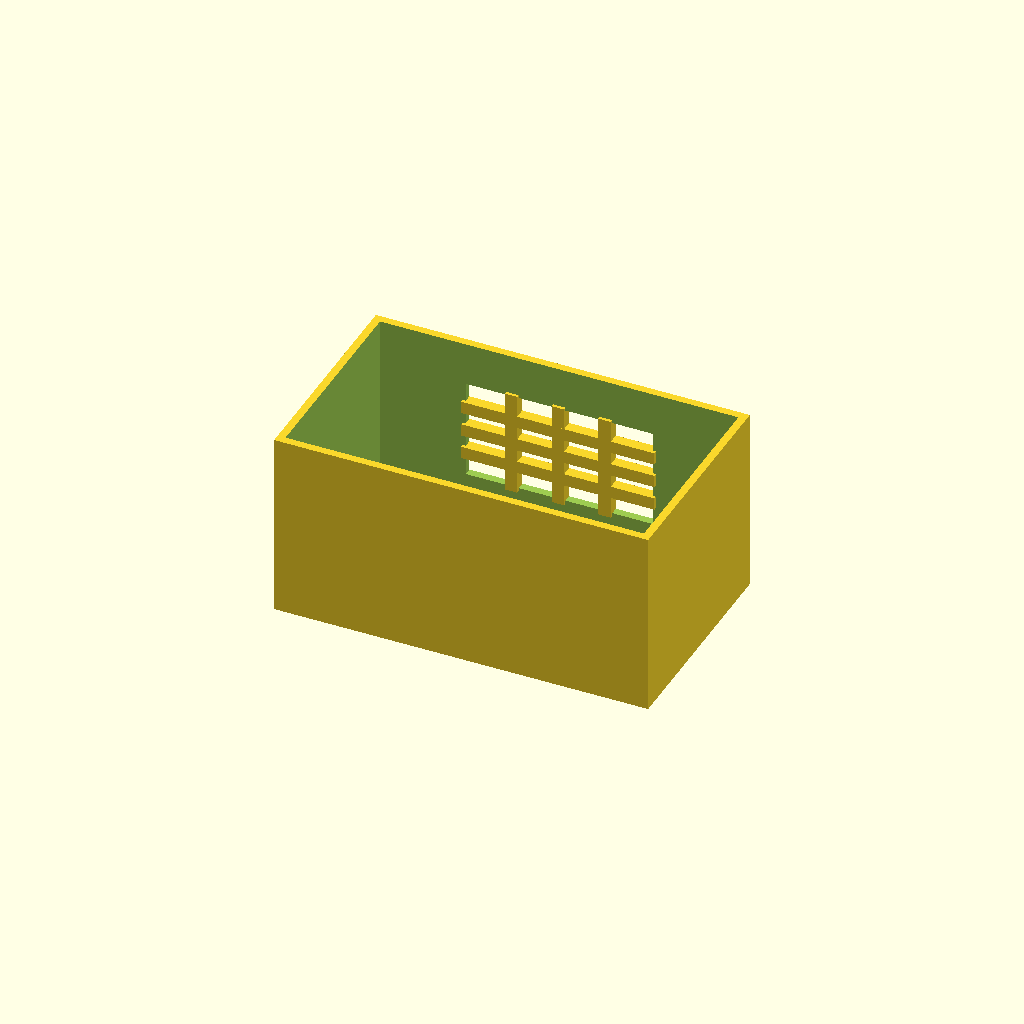
Cell 1 — every parameter at its default value.
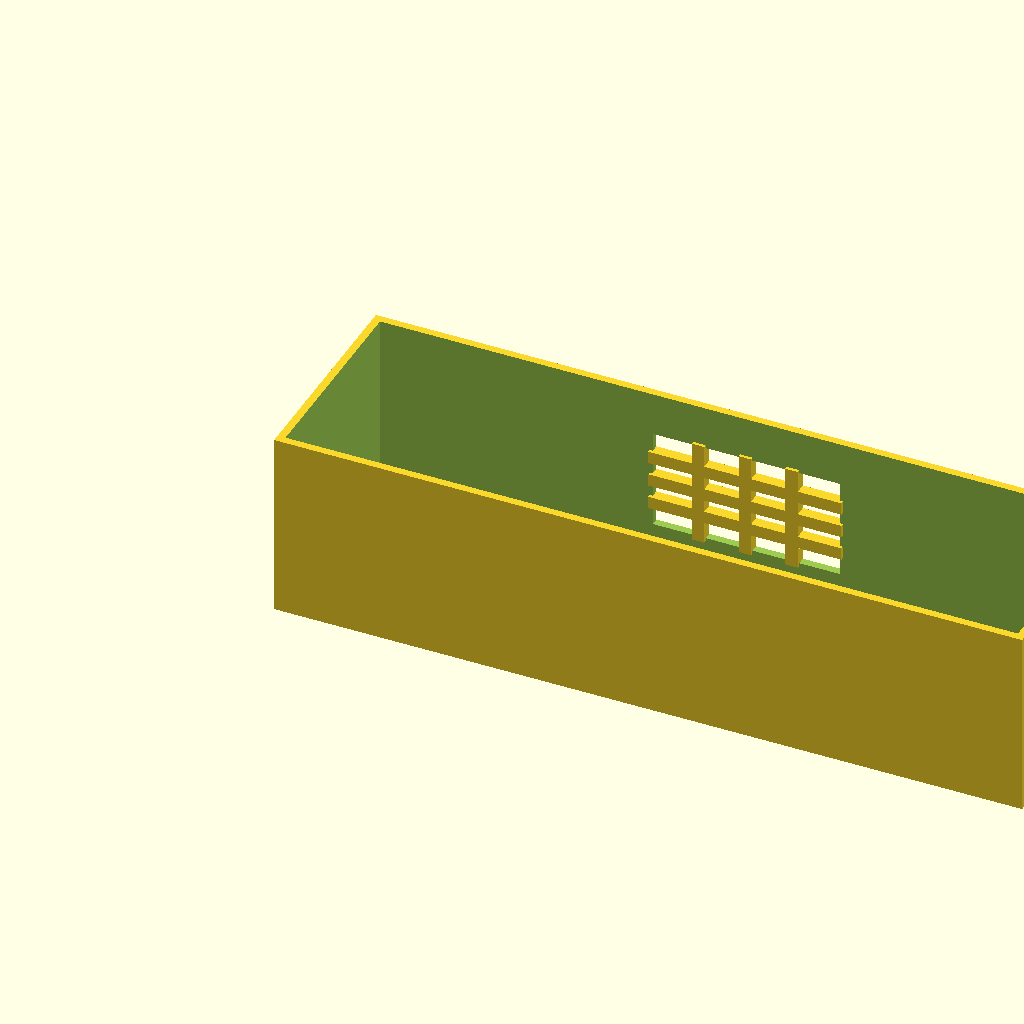
Cell 2 — box_l set to 240, the other parameters unchanged.
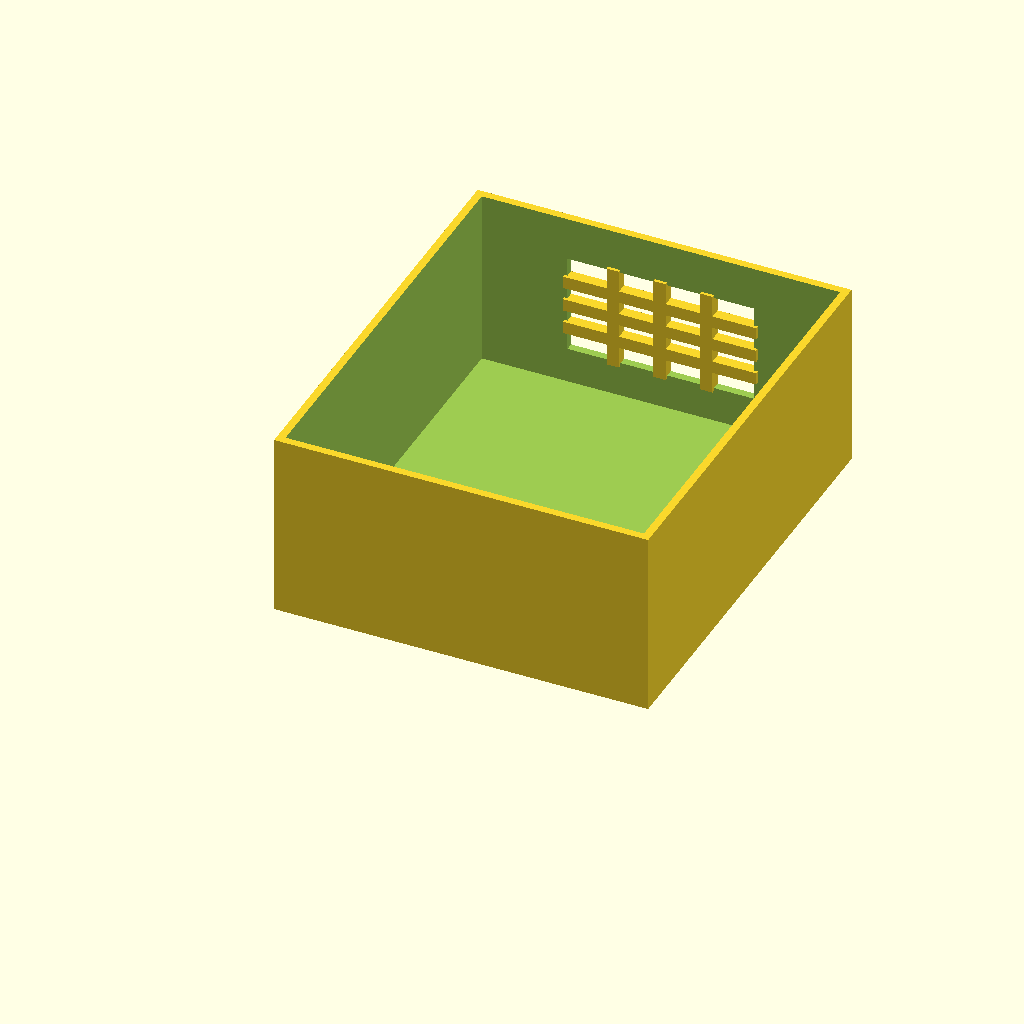
Cell 3: the same model with box_w = 140.
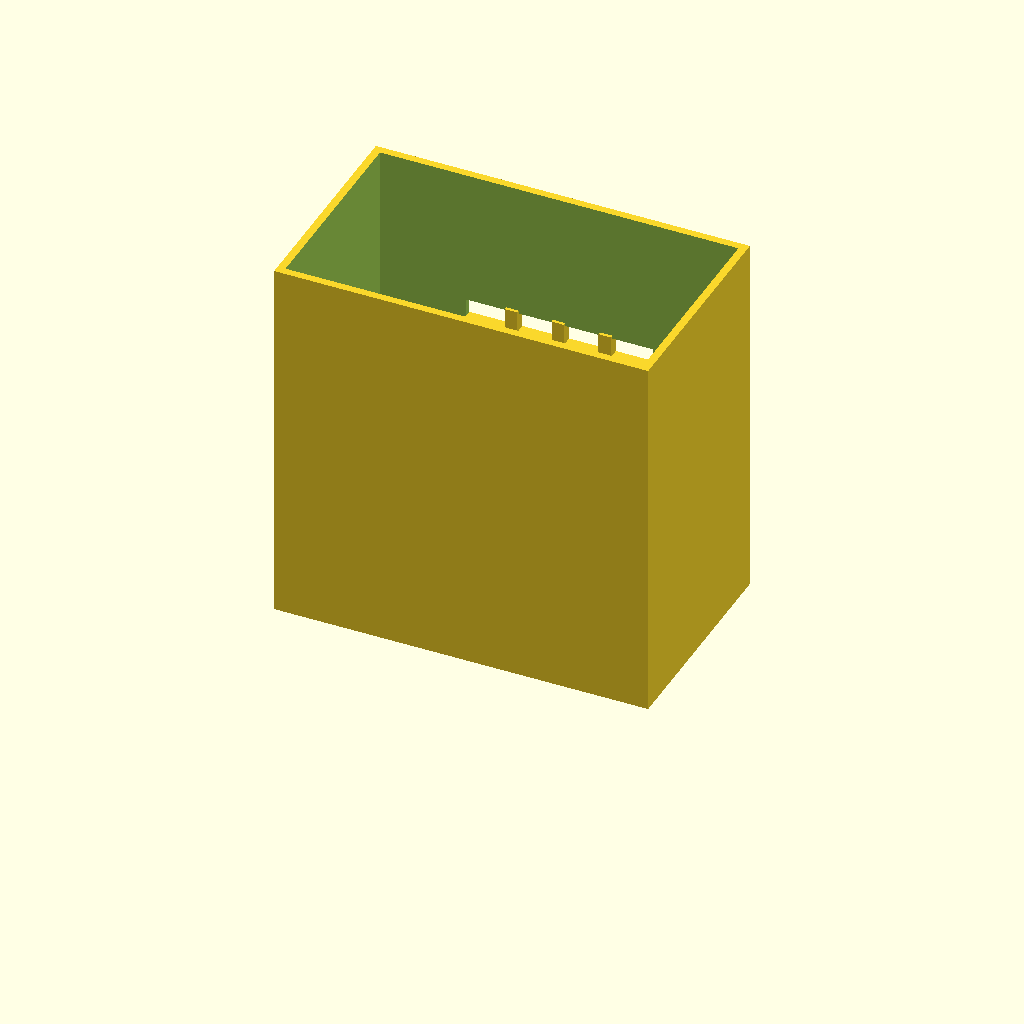
Cell 4: the same model with box_h = 120.
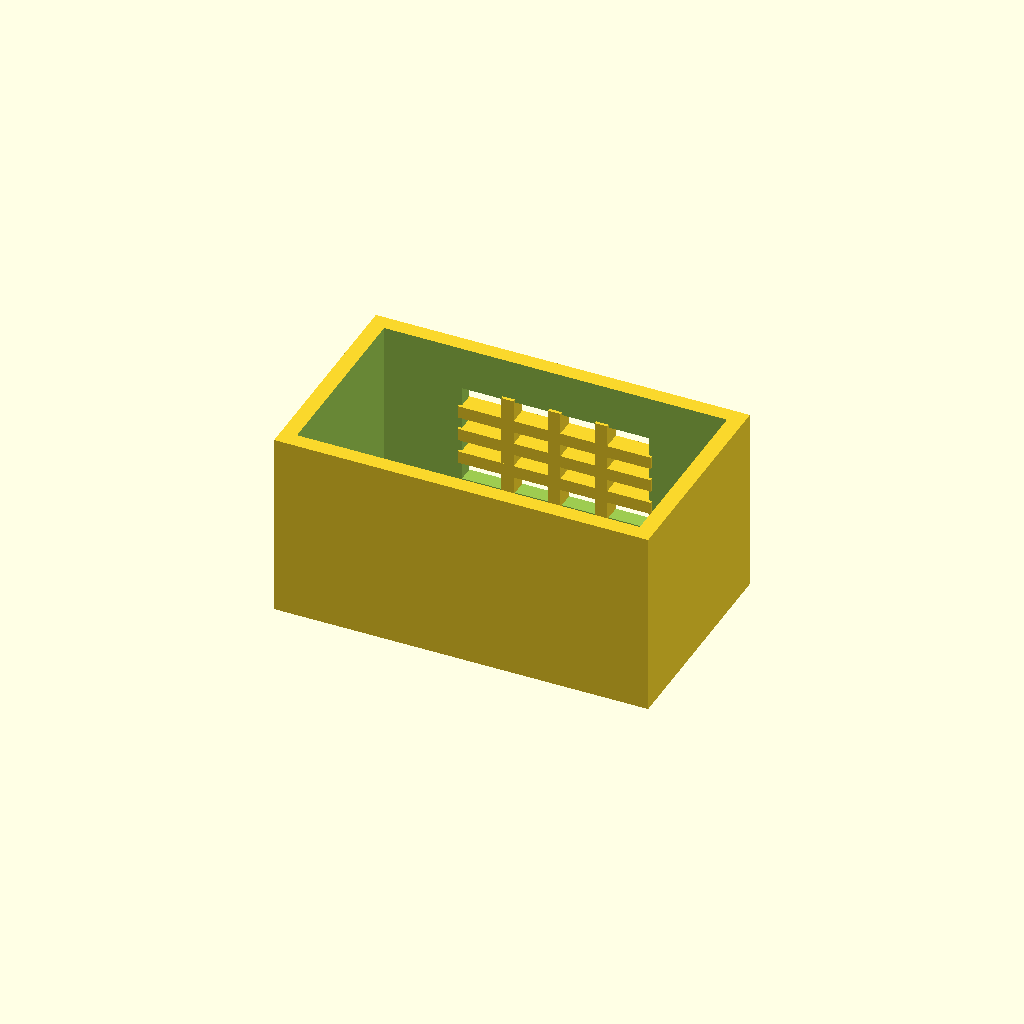
Cell 5 — wall_t set to 5, the other parameters unchanged.
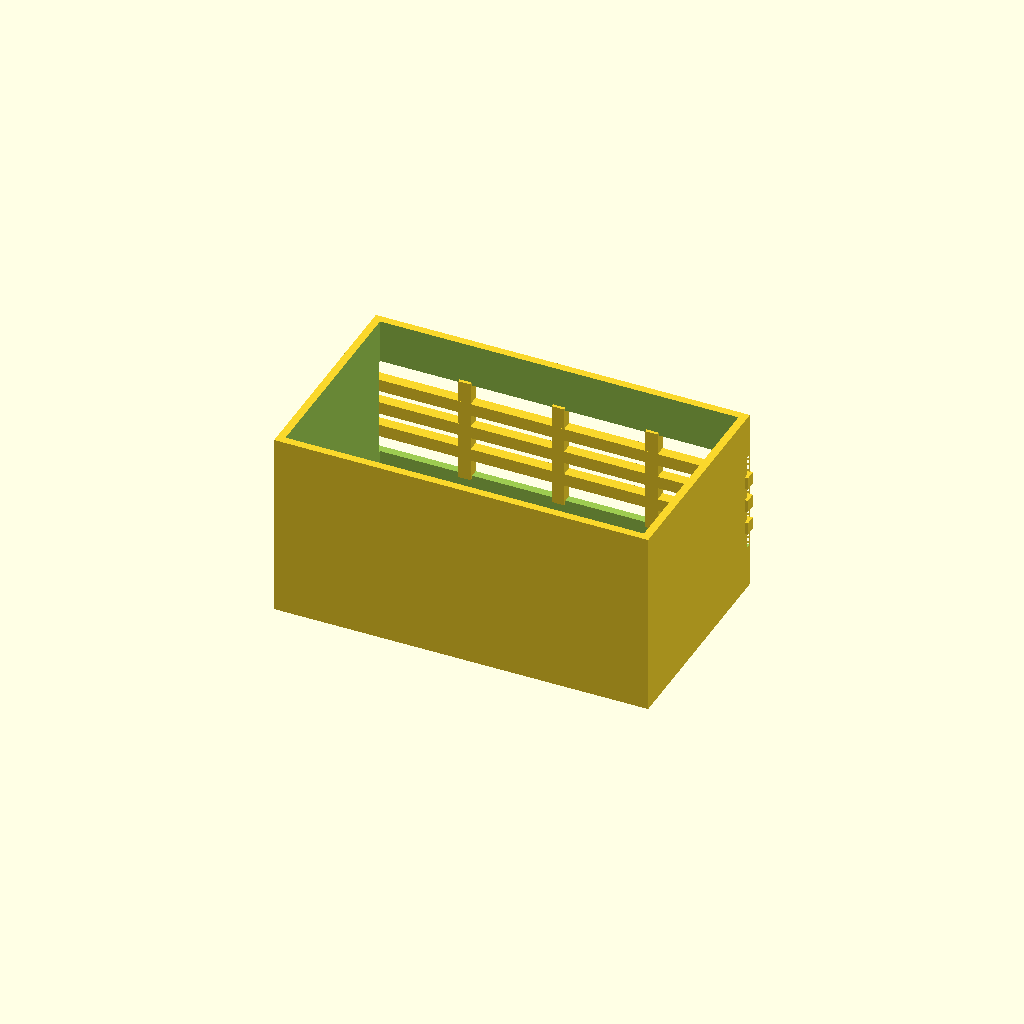
Cell 6 — win_l set to 120, the other parameters unchanged.
One fixed orthographic camera (rotation 55°, 0°, 25°; colour scheme Cornfield) for every cell.
The OpenSCAD source (optional_data/data/solid2/ventbox/part_0163.scad):
$fn = 32;

// ----------------------------------------------------------------------
// Vent box: crossgrid enclosure
// ----------------------------------------------------------------------

// --- parameters (mm) ---
box_l = 120;              // box length, X
box_w = 70;               // box width, Y
box_h = 60;               // box height, Z
wall_t = 2.5;             // shell wall thickness
win_l = 60;               // vent window width, X
win_h = 32;               // vent window height, Z
bar_w = 4;                // grid bar width
n_v = 3;                  // vertical bar count
n_h = 3;                  // horizontal bar count

win_z0 = (box_h - win_h) / 2;  // window lower edge Z
v_step = win_l / (n_v + 1);  // vertical bar step
h_step = win_h / (n_h + 1);  // horizontal bar step

difference() {
  union() {
    difference() {
      cube([box_l, box_w, box_h]);
  translate([wall_t, wall_t, wall_t])
    cube([box_l - 2 * wall_t, box_w - 2 * wall_t, box_h]);
  translate([(box_l - win_l) / 2, box_w - wall_t - 1, win_z0])
    cube([win_l, wall_t + 2, win_h]);
    }
    for (i = [1 : n_v])
      translate([(box_l - win_l) / 2 + i * v_step - bar_w / 2,
                 box_w - wall_t - 1, win_z0 - 1])
        cube([bar_w, wall_t + 1, win_h + 2]);
    for (i = [1 : n_h])
      translate([(box_l - win_l) / 2 - 1, box_w - wall_t - 1,
                 win_z0 + i * h_step - bar_w / 2])
        cube([win_l + 2, wall_t + 1, bar_w]);
  }
}
Parameter table extracted from the source (name, type, default, range or options):
box_l: number, default 120
box_w: number, default 70
box_h: number, default 60
wall_t: number, default 2.5
win_l: number, default 60
win_h: number, default 32
bar_w: number, default 4
n_v: number, default 3
n_h: number, default 3
